Run: headless pygame with SDL's dummy video driver; simulated clock (each Clock.tick advances the game by its frame time, no real sleeping); random seed 0; keys injected as events and as key.get_pressed() state; no mouse input.
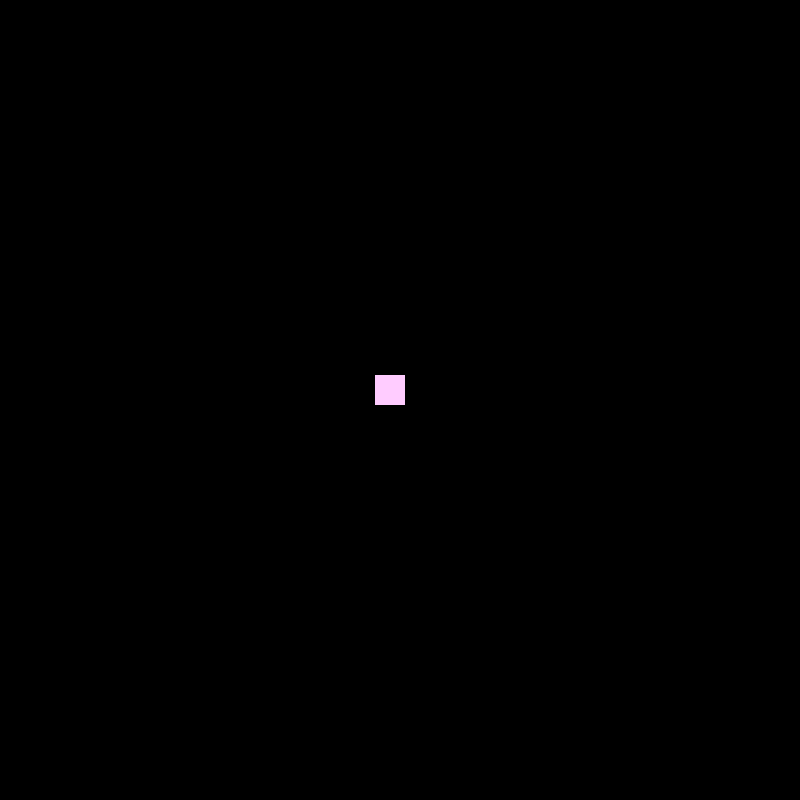
Frame 1 of 4 · flips 1–60 · no input
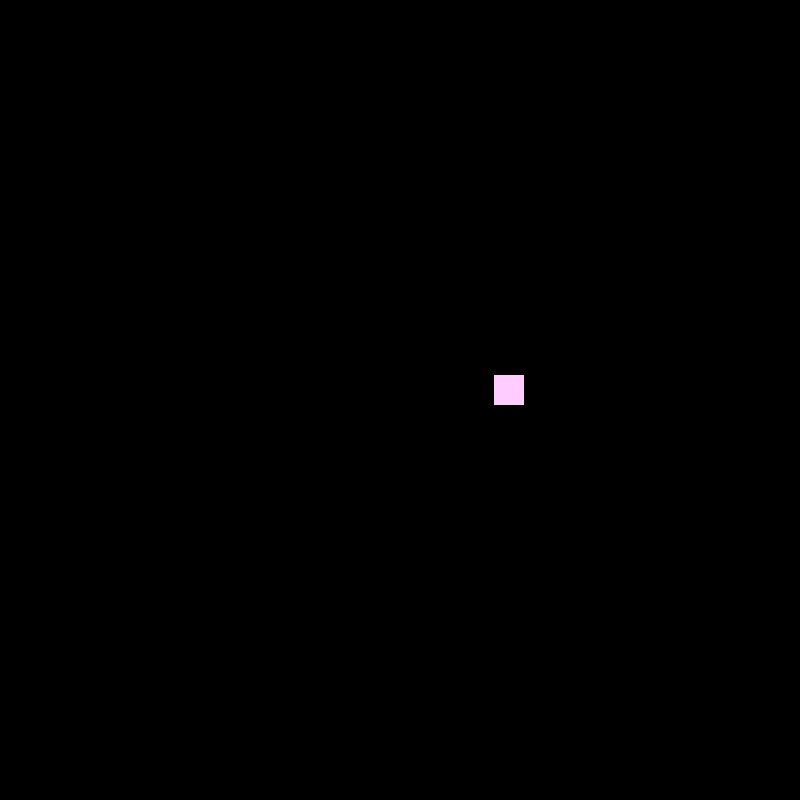
Frame 2 of 4 · flips 61–180 · tapped SPACE, RETURN · held RIGHT (→), D
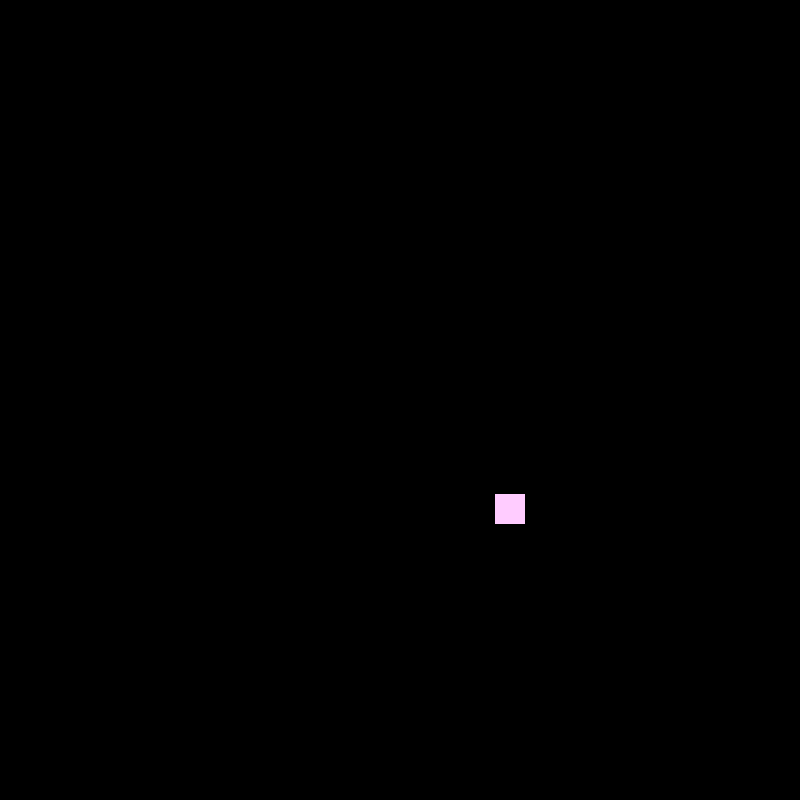
Frame 3 of 4 · flips 181–300 · held DOWN (↓), S
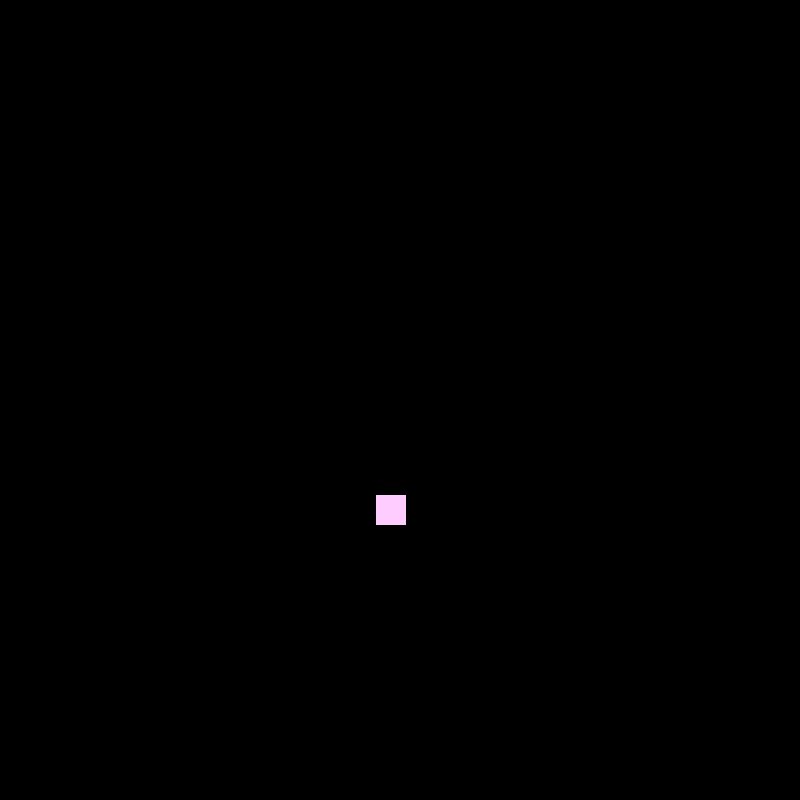
Frame 4 of 4 · flips 301–420 · held LEFT (←), A, UP (↑), W

The pygame program that drew these frames:

import pygame

pygame.init()

screenWidth = 800
screenHeight = 800
pygame.display.set_caption("Box Game")

screen = pygame.display.set_mode((screenWidth, screenHeight))

player = pygame.Rect(((screenWidth-50)/2, (screenHeight-50)/2, 30, 30))
player2 = pygame.Rect(((screenWidth-50)/2, (screenHeight-50)/2, 30, 30))

run = True
while run:

    screen.fill((0, 0, 0))
    
    pygame.draw.rect(screen, (156, 207, 231), player)
    pygame.draw.rect(screen, (255, 204, 255), player2)

    key = pygame.key.get_pressed()
    if key[pygame.K_d] == True:
        player.move_ip(1,0)
    elif key[pygame.K_a] == True:
        player.move_ip(-1,0)
    elif key[pygame.K_s] == True:
        player.move_ip(0,1)
    elif key[pygame.K_w] == True:
        player.move_ip(0,-1)

    key = pygame.key.get_pressed()
    if key[pygame.K_RIGHT] == True:
        player2.move_ip(1,0)
    elif key[pygame.K_LEFT] == True:
        player2.move_ip(-1,0)
    elif key[pygame.K_DOWN] == True:
        player2.move_ip(0,1)
    elif key[pygame.K_UP] == True:
        player2.move_ip(0,-1)

    if player.left<0:
        player.left=0
        pygame.draw.rect(screen, (128, 128, 255), player)
    elif player.right>screenWidth:
        player.right=screenWidth
        pygame.draw.rect(screen, (215, 179, 255), player)
    if player.top<0:
        player.top=0
        pygame.draw.rect(screen, (51, 153, 255), player)
    elif player.bottom>screenHeight:
        player.bottom=screenHeight
        pygame.draw.rect(screen, (102, 255, 204), player)

    if player2.left<0:
        player2.left=0
        pygame.draw.rect(screen, (153, 0, 204), player2)
    elif player2.right>screenWidth:
        player2.right=screenWidth
        pygame.draw.rect(screen, (255, 102, 102), player2)
    if player2.top<0:
        player2.top=0
        pygame.draw.rect(screen, (204, 255, 102), player2)
    elif player2.bottom>screenHeight:
        player2.bottom=screenHeight
        pygame.draw.rect(screen, (191, 64, 128), player2)

    for event in pygame.event.get():
        if event.type == pygame.QUIT:
            run = False
        elif event.type == pygame.KEYDOWN:
            if event.key == pygame.K_ESCAPE:
                run = False

    pygame.display.update()
    pygame.time.Clock().tick(100000)

pygame.quit()
